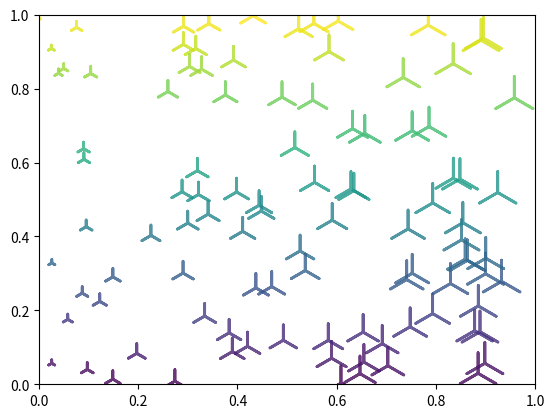

Source code (Python):
# coding:utf-8

import matplotlib.pyplot as plt
import numpy as np


def scatter_pic():
    fig = plt.figure()
    x = np.random.random(100)
    y = np.random.random(100)
    '''
    参数解释：
    marker表示多边形的样式，取值范围为0,1,2,3
    第一个元素表示边数
    0表示多边形
    1表示星型
    2表示放射型
    3表示圆形
    '''
    plt.scatter(x, y, s = x*1000, c=y, marker=(3, 2), alpha = 0.8, lw = 2, facecolors = "none")
    plt.xlim(0, 1)
    plt.ylim(0, 1)
    plt.show()

if __name__ == "__main__":
    scatter_pic()